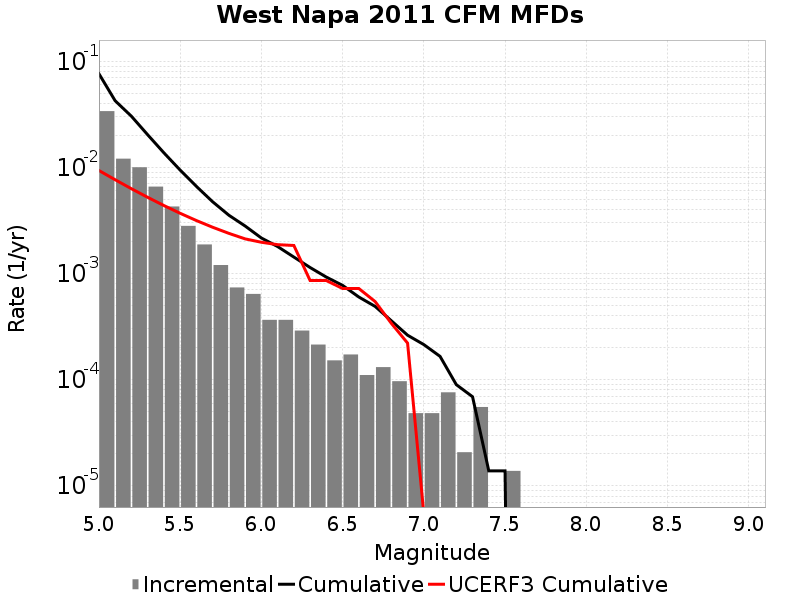

Source data for this figure (header and first rows):
Magnitude, Incremental Rate, Cumulative Rate, UCERF3 Cumulative Rate
5.05, 0.0339, 0.07633, 0.009353
5.15, 0.01208, 0.04243, 0.007652
5.25, 0.01003, 0.03035, 0.0063
5.35, 0.006591, 0.02031, 0.005227
5.45, 0.004284, 0.01372, 0.004374
5.55, 0.002812, 0.009438, 0.003697
5.65, 0.001879, 0.006626, 0.003159
5.75, 0.001202, 0.004747, 0.002731
5.85, 7.392951E-4, 0.003544, 0.002392
5.95, 6.425649E-4, 0.002805, 0.002122
6.05, 3.661929E-4, 0.002163, 0.001972
6.15, 3.661929E-4, 0.001796, 0.001872
6.25, 2.901906E-4, 0.00143, 0.001839
6.35, 2.141883E-4, 0.00114, 8.5926574E-4
6.45, 1.5200459E-4, 9.2584617E-4, 8.5926574E-4
6.55, 1.727325E-4, 7.738416E-4, 7.2303397E-4
6.65, 1.105488E-4, 6.011091E-4, 7.229768E-4
6.75, 1.312767E-4, 4.905603E-4, 5.4512924E-4
6.85, 9.67302E-5, 3.592836E-4, 3.3984988E-4
6.95, 4.83651E-5, 2.625534E-4, 2.2115481E-4
7.05, 4.83651E-5, 2.141883E-4, 5.4802467E-6
7.15, 7.6002296E-5, 1.6582319E-4, 3.2688747E-6
7.25, 2.0727899E-5, 8.98209E-5, 2.7481892E-6
7.35, 5.52744E-5, 6.9092996E-5, 2.3722416E-6
7.45, 0.0, 1.38186E-5, 1.7610109E-6
7.55, 1.38186E-5, 1.38186E-5, 1.0256357E-6
7.65, 0.0, 0.0, 4.6027642E-7
7.75, 0.0, 0.0, 1.7288761E-7
7.85, 0.0, 0.0, 1.208566E-7
7.95, 0.0, 0.0, 9.187233E-8
8.05, 0.0, 0.0, 5.2998292E-8
8.15, 0.0, 0.0, 4.425838E-9
8.25, 0.0, 0.0, 0.0
8.35, 0.0, 0.0, 0.0
8.45, 0.0, 0.0, 0.0
8.55, 0.0, 0.0, 0.0
8.65, 0.0, 0.0, 0.0
8.75, 0.0, 0.0, 0.0
8.85, 0.0, 0.0, 0.0
8.95, 0.0, 0.0, 0.0
9.05, 0.0, 0.0, 0.0
